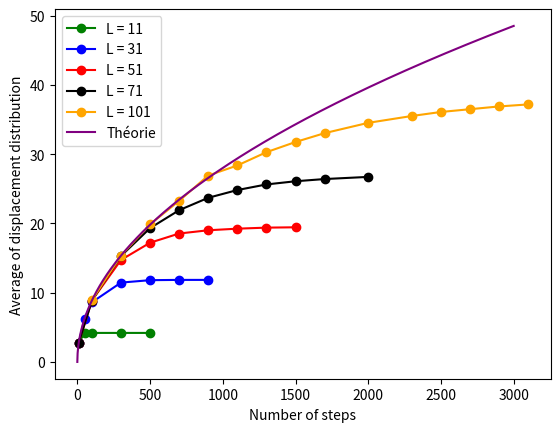
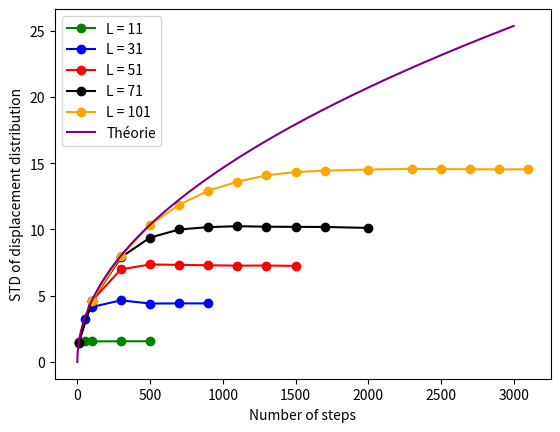

These charts were generated, in order, by the following Python code:
import matplotlib.pyplot as plt
import numpy as np

step_11 = np.array([10, 50, 100, 300, 500])
moy_11 = np.array([2.8,4.14,4.19,4.19,4.19])
std_11 = np.array([1.46,1.57,1.55,1.56,1.56])

step_31 = np.array([10, 50, 100, 300, 500, 700, 900])
moy_31 = np.array([2.8,6.26,8.61,11.46,11.81,11.85,11.85])
std_31 = np.array([1.47, 3.24, 4.15, 4.65, 4.41, 4.42, 4.42])

step_51 = np.array([10, 100, 300, 500, 700, 900, 1100, 1300, 1500])
moy_51 = np.array([2.8,8.86,14.73,17.22,18.55,19.02,19.25,19.4,19.45])
std_51 = np.array([1.47,4.61,6.99,7.36,7.33,7.3,7.27,7.28,7.25])

step_71 = np.array([10, 100, 300, 500, 700, 900, 1100, 1300, 1500, 1700, 2000])
moy_71 = np.array([2.79,8.84,15.3,19.33,21.92,23.71,24.83,25.64,26.1,26.42,26.73])
std_71 = np.array([1.46,4.61,7.9,9.39,10,10.18,10.25,10.21,10.2,10.19,10.12])

step_101 = np.array([100, 300, 500, 700, 900, 1100, 1300, 1500, 1700, 2000, 2300, 2500, 2700, 2900, 3100])
moy_101 = np.array([8.91,15.36,19.87,23.27,26.93,28.38,30.3,31.77,33.05,34.54,35.53,36.11,36.51,36.91,37.2])
std_101 = np.array([4.63,8.02,10.36,11.86,12.93,13.61,14.09,14.34,14.44,14.53,14.58,14.56,14.55,14.54,14.55])

x = np.linspace(0, 3000, 3000)
sig = np.sqrt(x/2)
moy_theo = sig*np.sqrt(np.pi/2)
sigm_theo = np.sqrt(((4 - np.pi)/2) * sig**2)

plt.figure(1)
plt.plot(step_11, moy_11, 'o-', color='green', label='L = 11')
plt.plot(step_31, moy_31, 'o-', color='blue', label='L = 31')
plt.plot(step_51, moy_51, 'o-', color='red', label='L = 51')
plt.plot(step_71, moy_71, 'o-', color='black', label='L = 71')
plt.plot(step_101, moy_101, 'o-', color='orange', label='L = 101')
plt.plot(x, moy_theo, color='purple', label='Théorie')
plt.xlabel('Number of steps')
plt.ylabel('Average of displacement distribution')
plt.legend()
plt.show()

plt.figure(2)
plt.plot(step_11, std_11, 'o-', color='green', label='L = 11')
plt.plot(step_31, std_31, 'o-', color='blue', label='L = 31')
plt.plot(step_51,  std_51, 'o-', color='red', label='L = 51')
plt.plot(step_71,  std_71, 'o-', color='black', label='L = 71')
plt.plot(step_101,  std_101, 'o-', color='orange', label='L = 101')
plt.plot(x, sigm_theo, color='purple', label='Théorie')
plt.xlabel('Number of steps')
plt.ylabel('STD of displacement distribution')
plt.legend()
plt.show()